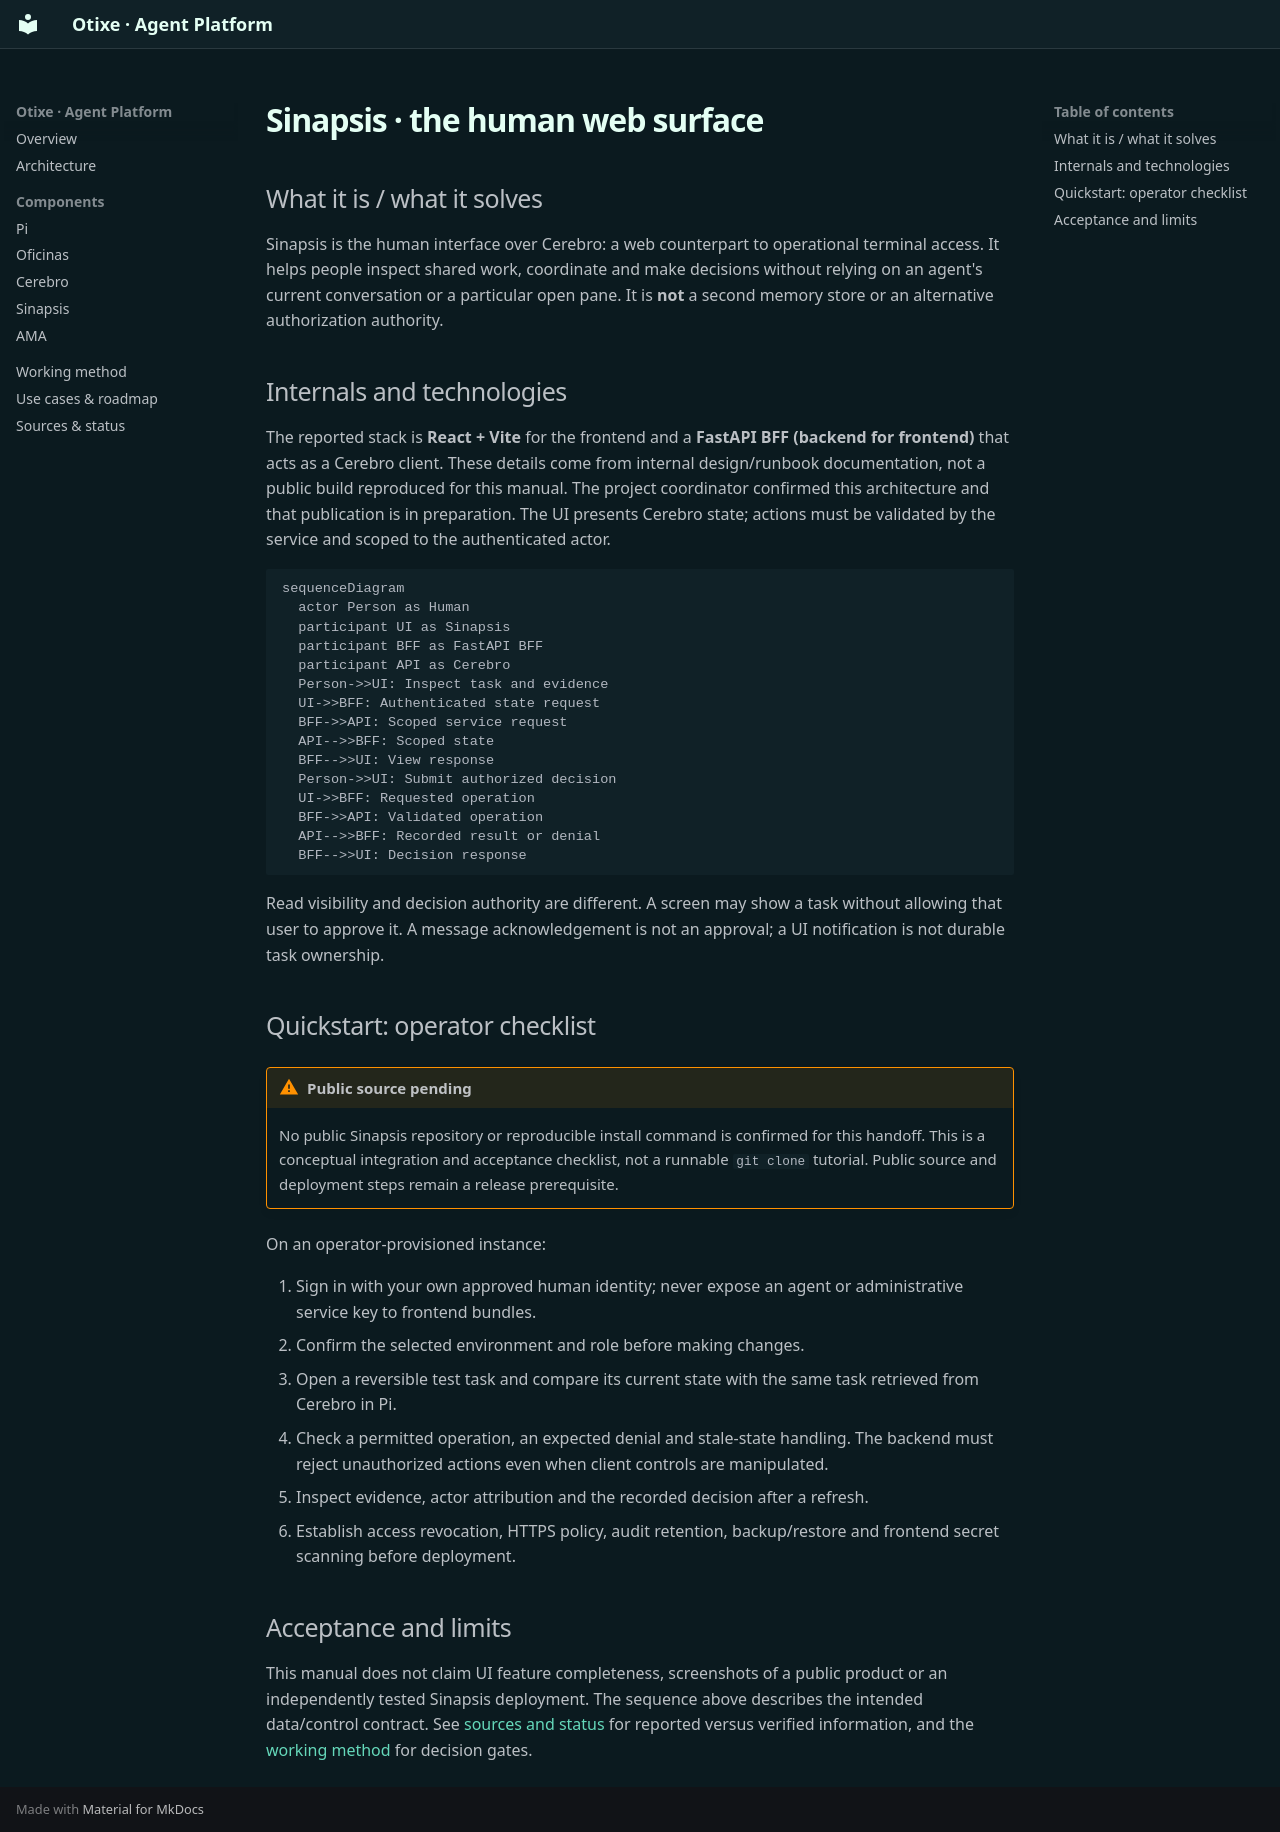

repository: otixe/plataforma · page: en/sinapsis/index.html · generator: mkdocs

# Sinapsis · the human web surface

## What it is / what it solves

Sinapsis is the human interface over Cerebro: a web counterpart to operational terminal access. It helps people inspect shared work, coordinate and make decisions without relying on an agent's current conversation or a particular open pane. It is **not** a second memory store or an alternative authorization authority.

## Internals and technologies

The reported stack is **React + Vite** for the frontend and a **FastAPI BFF (backend for frontend)** that acts as a Cerebro client. These details come from internal design/runbook documentation, not a public build reproduced for this manual. The project coordinator confirmed this architecture and that publication is in preparation. The UI presents Cerebro state; actions must be validated by the service and scoped to the authenticated actor.

```mermaid
sequenceDiagram
  actor Person as Human
  participant UI as Sinapsis
  participant BFF as FastAPI BFF
  participant API as Cerebro
  Person->>UI: Inspect task and evidence
  UI->>BFF: Authenticated state request
  BFF->>API: Scoped service request
  API-->>BFF: Scoped state
  BFF-->>UI: View response
  Person->>UI: Submit authorized decision
  UI->>BFF: Requested operation
  BFF->>API: Validated operation
  API-->>BFF: Recorded result or denial
  BFF-->>UI: Decision response
```

Read visibility and decision authority are different. A screen may show a task without allowing that user to approve it. A message acknowledgement is not an approval; a UI notification is not durable task ownership.

## Quickstart: operator checklist

!!! warning "Public source pending"
    No public Sinapsis repository or reproducible install command is confirmed for this handoff. This is a conceptual integration and acceptance checklist, not a runnable `git clone` tutorial. Public source and deployment steps remain a release prerequisite.

On an operator-provisioned instance:

1. Sign in with your own approved human identity; never expose an agent or administrative service key to frontend bundles.
2. Confirm the selected environment and role before making changes.
3. Open a reversible test task and compare its current state with the same task retrieved from Cerebro in Pi.
4. Check a permitted operation, an expected denial and stale-state handling. The backend must reject unauthorized actions even when client controls are manipulated.
5. Inspect evidence, actor attribution and the recorded decision after a refresh.
6. Establish access revocation, HTTPS policy, audit retention, backup/restore and frontend secret scanning before deployment.

## Acceptance and limits

This manual does not claim UI feature completeness, screenshots of a public product or an independently tested Sinapsis deployment. The sequence above describes the intended data/control contract. See [sources and status](sources.md) for reported versus verified information, and the [working method](workflow.md) for decision gates.
